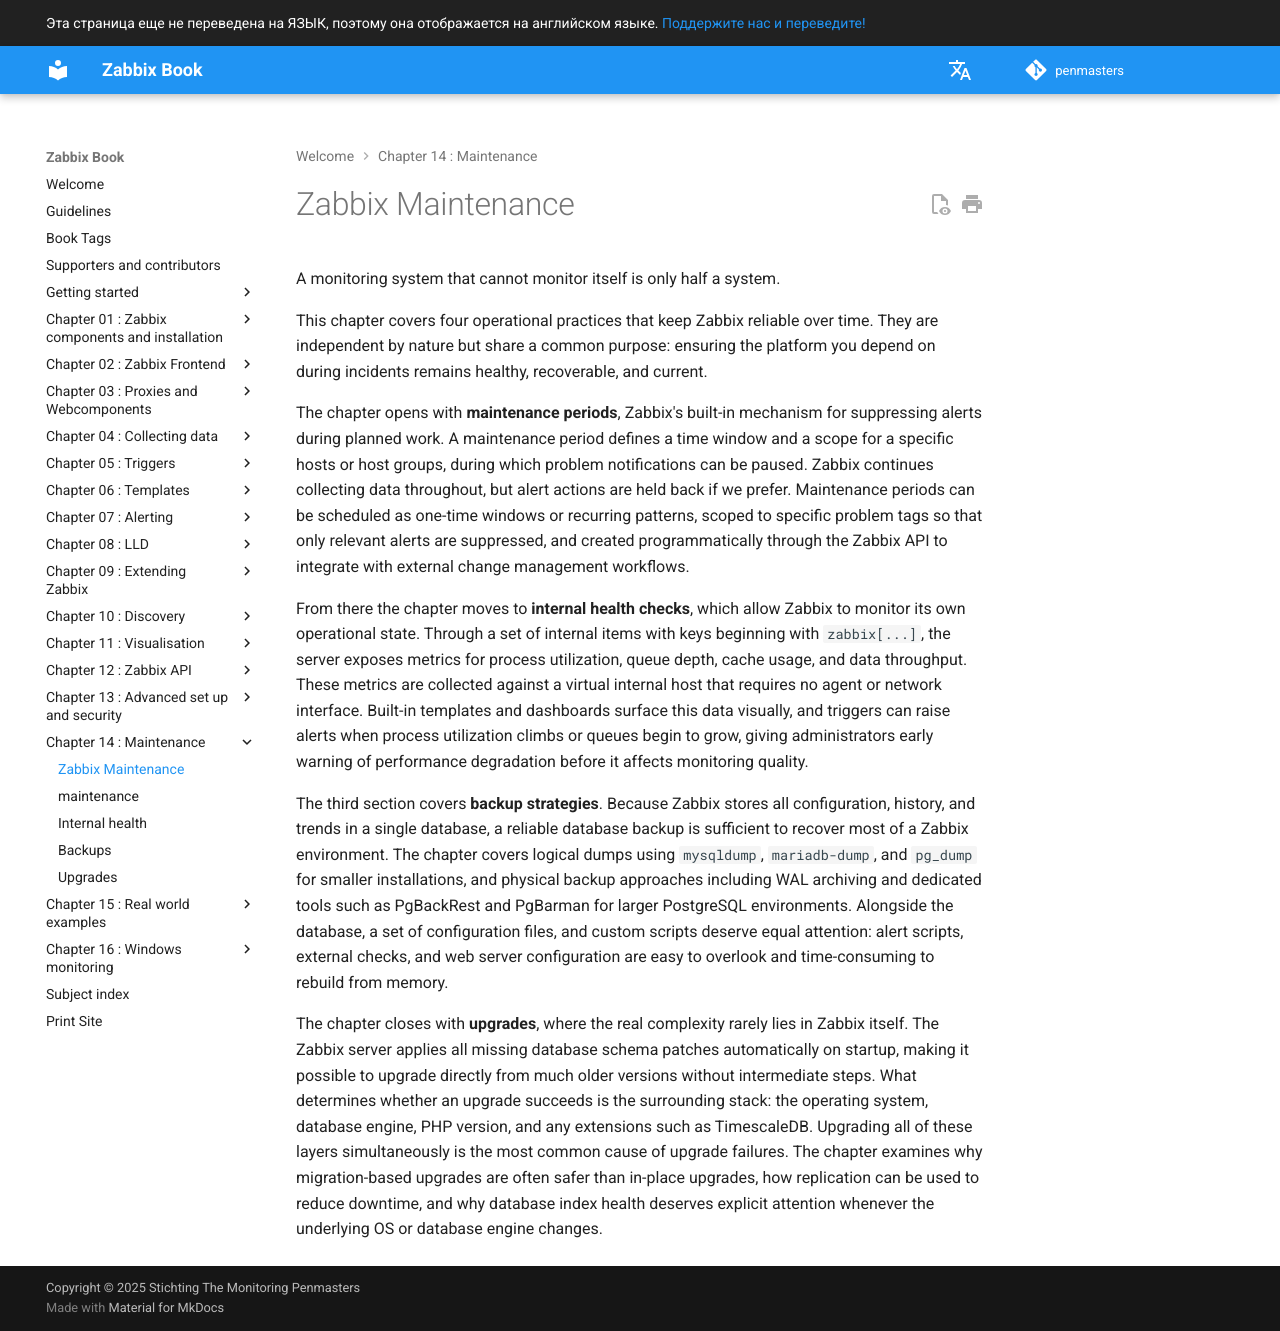

repository: penmasters/zabbix-book · page: ru/ch14-zabbix-maintenance/chapter/index.html · generator: mkdocs

# Zabbix Maintenance

A monitoring system that cannot monitor itself is only half a system.

This chapter covers four operational practices that keep Zabbix reliable over
time. They are independent by nature but share a common purpose: ensuring the
platform you depend on during incidents remains healthy, recoverable, and current.

The chapter opens with **maintenance periods**, Zabbix's built-in mechanism for
suppressing alerts during planned work. A maintenance period defines a time window
and a scope for a specific hosts or host groups, during which problem notifications
can be paused. Zabbix continues collecting data throughout, but alert actions are
held back if we prefer. Maintenance periods can be scheduled as one-time windows
or recurring patterns, scoped to specific problem tags so that only relevant
alerts are suppressed, and created programmatically through the Zabbix API
to integrate with external change management workflows.

From there the chapter moves to **internal health checks**, which allow Zabbix to
monitor its own operational state. Through a set of internal items with keys
beginning with `zabbix[...]`, the server exposes metrics for process utilization,
queue depth, cache usage, and data throughput. These metrics are collected against
a virtual internal host that requires no agent or network interface. Built-in
templates and dashboards surface this data visually, and triggers can raise alerts
when process utilization climbs or queues begin to grow, giving administrators
early warning of performance degradation before it affects monitoring quality.

The third section covers **backup strategies**. Because Zabbix stores all
configuration, history, and trends in a single database, a reliable database
backup is sufficient to recover most of a Zabbix environment. The chapter covers
logical dumps using `mysqldump`, `mariadb-dump`, and `pg_dump` for smaller
installations, and physical backup approaches including WAL archiving and dedicated
tools such as PgBackRest and PgBarman for larger PostgreSQL environments. Alongside
the database, a set of configuration files, and custom scripts deserve equal
attention: alert scripts, external checks, and web server configuration are easy
to overlook and time-consuming to rebuild from memory.

The chapter closes with **upgrades**, where the real complexity rarely lies in
Zabbix itself. The Zabbix server applies all missing database schema patches
automatically on startup, making it possible to upgrade directly from much older
versions without intermediate steps. What determines whether an upgrade succeeds
is the surrounding stack: the operating system, database engine, PHP version, and
any extensions such as TimescaleDB. Upgrading all of these layers simultaneously
is the most common cause of upgrade failures. The chapter examines why
migration-based upgrades are often safer than in-place upgrades, how replication
can be used to reduce downtime, and why database index health deserves explicit
attention whenever the underlying OS or database engine changes.
